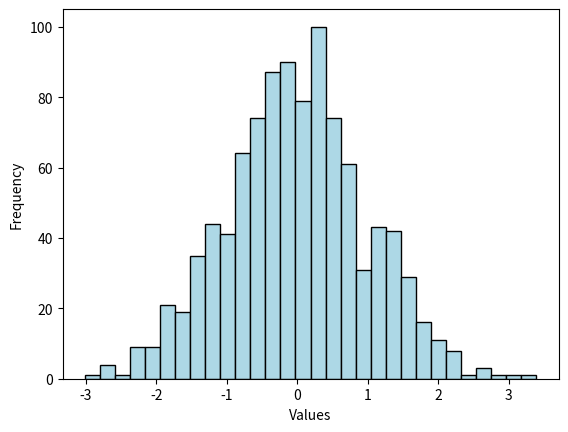

The script that saved this image:
#kurva berbentuk lonceng yang didirikan oleh mean daan deviansi standar

import numpy as np
import matplotlib.pyplot as plt

normal_data = np.random.normal(loc=0, scale=1, size=1000)
plt.hist(normal_data, bins=30, color='lightblue', edgecolor='black')
plt.xlabel('Values')
plt.ylabel('Frequency')
plt.show()